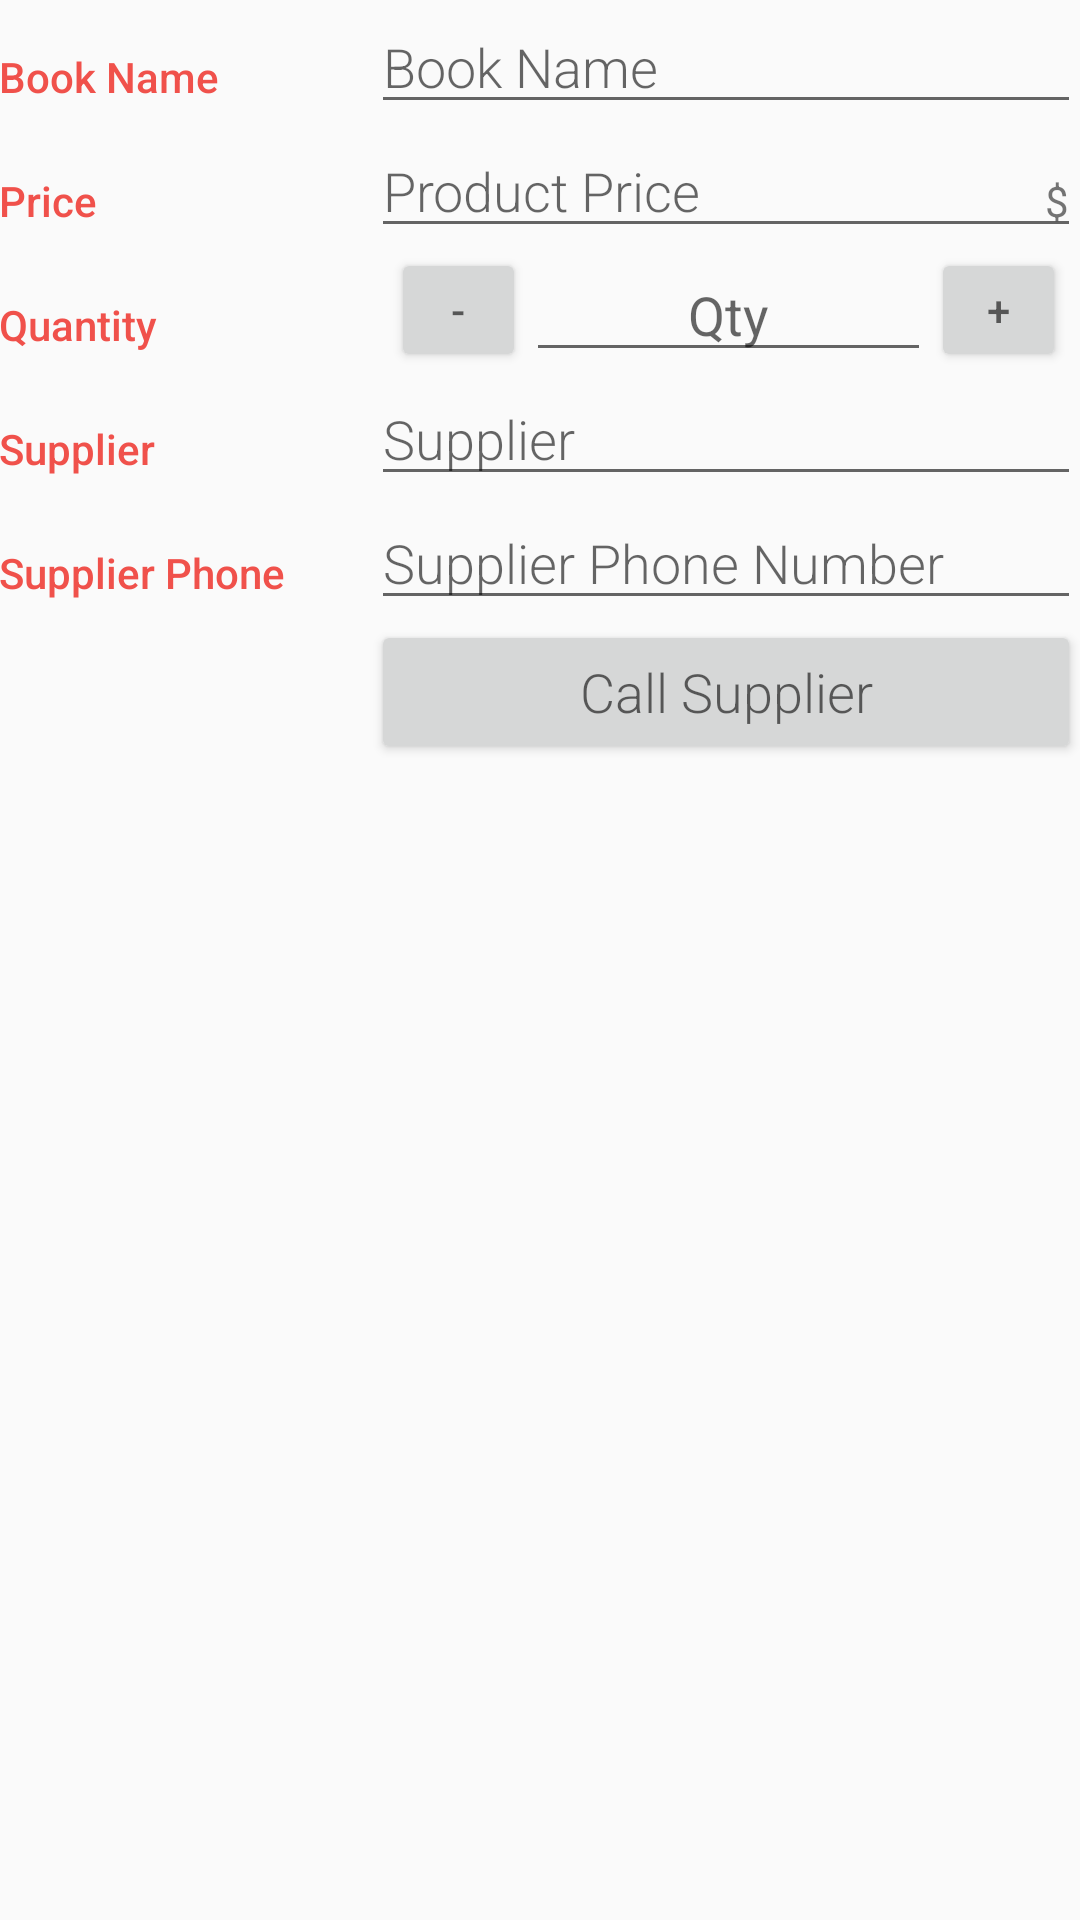

Write the Android layout XML for this screen, with the resource values it uses.
<!-- AndroidManifest.xml: activity theme EditorTheme -->
<!-- res/layout/activity_editor.xml -->
<?xml version="1.0" encoding="utf-8"?>
<LinearLayout xmlns:android="http://schemas.android.com/apk/res/android"
    xmlns:tools="http://schemas.android.com/tools"
    android:layout_width="match_parent"
    android:layout_height="match_parent"
    android:orientation="vertical"
    android:padding="@dimen/activity_margin"
    tools:context=".EditorActivity">

    
    <LinearLayout
        android:layout_width="match_parent"
        android:layout_height="wrap_content"
        android:orientation="horizontal">

        
        <TextView
            style="@style/CategoryStyle"
            android:text="@string/category_book_name" />

        
        <LinearLayout
            android:layout_width="0dp"
            android:layout_height="wrap_content"
            android:layout_weight="2"
            android:orientation="vertical"
            android:paddingLeft="4dp">

            
            <EditText
                android:id="@+id/edit_book_name"
                style="@style/EditorFieldStyle"
                android:hint="@string/hint_book_name"
                android:inputType="textCapWords" />

        </LinearLayout>
    </LinearLayout>

    
    <LinearLayout
        android:layout_width="match_parent"
        android:layout_height="wrap_content"
        android:orientation="horizontal">

        
        <TextView
            style="@style/CategoryStyle"
            android:text="@string/category_book_price" />

        
        <LinearLayout
            android:layout_width="0dp"
            android:layout_height="wrap_content"
            android:layout_weight="2"
            android:orientation="vertical"
            android:paddingLeft="4dp">

            <LinearLayout
                android:layout_width="match_parent"
                android:layout_height="wrap_content"
                android:orientation="horizontal">

                <RelativeLayout
                    android:layout_width="0dp"
                    android:layout_height="wrap_content"
                    android:layout_weight="2">

                    
                    <EditText
                        android:id="@+id/edit_book_price"
                        style="@style/EditorFieldStyle"
                        android:hint="@string/hint_book_price"
                        android:inputType="number" />

                    
                    <TextView
                        android:id="@+id/label_book_units"
                        style="@style/EditorUnitsStyle"
                        android:text="@string/unit_book_price" />
                </RelativeLayout>

            </LinearLayout>

        </LinearLayout>

    </LinearLayout>

    
    <LinearLayout
        android:layout_width="match_parent"
        android:layout_height="wrap_content"
        android:orientation="horizontal">

        
        <TextView
            style="@style/CategoryStyle"
            android:paddingRight="78dp"
            android:text="@string/category_book_quantity" />

        

        <LinearLayout
            android:layout_width="match_parent"
            android:layout_height="wrap_content"
            android:orientation="horizontal"
            android:weightSum="8">

            <Button
                android:id="@+id/decrease_quantity"
                android:layout_width="0dp"
                android:layout_height="match_parent"
                android:layout_weight="1"
                android:hint="@string/decrease_quantity" />

            <EditText
                android:id="@+id/edit_book_quantity"
                android:layout_width="0dp"
                android:layout_height="wrap_content"
                android:layout_weight="3"
                android:gravity="center"
                android:hint="@string/hint_book_quantity"
                android:inputType="number" />

            <Button
                android:id="@+id/increase_quantity"
                android:layout_width="0dp"
                android:layout_height="match_parent"
                android:layout_weight="1"
                android:hint="@string/increase_quantity" />

        </LinearLayout>

        
        
        
        
        
        

        
        
        
        
        
        

        

    </LinearLayout>

    
    <LinearLayout
        android:layout_width="match_parent"
        android:layout_height="wrap_content"
        android:orientation="horizontal">

        
        <TextView
            style="@style/CategoryStyle"
            android:text="@string/category_book_supplier" />

        
        <LinearLayout
            android:layout_width="0dp"
            android:layout_height="wrap_content"
            android:layout_weight="2"
            android:orientation="vertical"
            android:paddingLeft="4dp">

            
            <EditText
                android:id="@+id/edit_book_supplier"
                style="@style/EditorFieldStyle"
                android:hint="@string/hint_book_supplier"
                android:inputType="textCapWords" />

        </LinearLayout>

    </LinearLayout>

    
    <LinearLayout
        android:layout_width="match_parent"
        android:layout_height="wrap_content"
        android:orientation="horizontal">

        
        <TextView
            style="@style/CategoryStyle"
            android:text="@string/category_book_supplier_phone" />

        
        <LinearLayout
            android:layout_width="0dp"
            android:layout_height="wrap_content"
            android:layout_weight="2"
            android:orientation="vertical"
            android:paddingLeft="4dp">

            
            <EditText
                android:id="@+id/edit_book_supplier_phone"
                style="@style/EditorFieldStyle"
                android:hint="@string/hint_book_supplier_phone"
                android:inputType="textCapWords" />

        </LinearLayout>

    </LinearLayout>

    
    <LinearLayout
        android:layout_width="match_parent"
        android:layout_height="wrap_content"
        android:orientation="horizontal">

        
        <TextView
            style="@style/CategoryStyle"
            android:text="@string/button" />

        
        <LinearLayout
            android:layout_width="0dp"
            android:layout_height="wrap_content"
            android:layout_weight="2"
            android:orientation="vertical"
            android:paddingLeft="4dp">

            <Button
                android:id="@+id/edit_call_supplier"
                style="@style/EditorFieldStyle"
                android:hint="@string/button_call" />

        </LinearLayout>

    </LinearLayout>


</LinearLayout>
<!-- resources referenced by this layout -->
<resources>
  <string name="button" />
  <string name="button_call">Call Supplier</string>
  <string name="category_book_name">Book Name</string>
  <string name="category_book_price">Price</string>
  <string name="category_book_quantity">Quantity</string>
  <string name="category_book_supplier">Supplier</string>
  <string name="category_book_supplier_phone">Supplier Phone</string>
  <string name="decrease_quantity">-</string>
  <string name="hint_book_name">Book Name</string>
  <string name="hint_book_price">Product Price</string>
  <string name="hint_book_quantity">Qty</string>
  <string name="hint_book_supplier">Supplier</string>
  <string name="hint_book_supplier_phone">Supplier Phone Number</string>
  <string name="increase_quantity">+</string>
  <string name="unit_book_price">$</string>
  <style name="CategoryStyle">
          <item name="android:layout_height">wrap_content</item>
          <item name="android:layout_width">0dp</item>
          <item name="android:layout_weight">1</item>
          <item name="android:paddingTop">16dp</item>
          <item name="android:textColor">@color/colorAccent</item>
          <item name="android:fontFamily">sans-serif-medium</item>
          <item name="android:textAppearance">?android:textAppearanceSmall</item>
      </style>
  <style name="EditorFieldStyle">
          <item name="android:layout_height">wrap_content</item>
          <item name="android:layout_width">match_parent</item>
          <item name="android:fontFamily">sans-serif-light</item>
          <item name="android:textAppearance">?android:textAppearanceMedium</item>
      </style>
  <style name="EditorUnitsStyle">
          <item name="android:layout_height">wrap_content</item>
          <item name="android:layout_width">wrap_content</item>
          <item name="android:layout_alignParentRight">true</item>
          <item name="android:paddingRight">4dp</item>
          <item name="android:paddingTop">16dp</item>
          <item name="android:textAppearance">?android:textAppearanceSmall</item>
      </style>
  <style name="EditorTheme" parent="Theme.AppCompat.Light.DarkActionBar">
          <item name="colorPrimary">@color/editorColorPrimary</item>
          <item name="colorPrimaryDark">@color/editorColorPrimaryDark</item>
          <item name="colorAccent">@color/colorAccent</item>
      </style>
  <color name="colorAccent">#F0514B</color>
  <color name="editorColorPrimary">#2D3640</color>
  <color name="editorColorPrimaryDark">#394450</color>
</resources>
